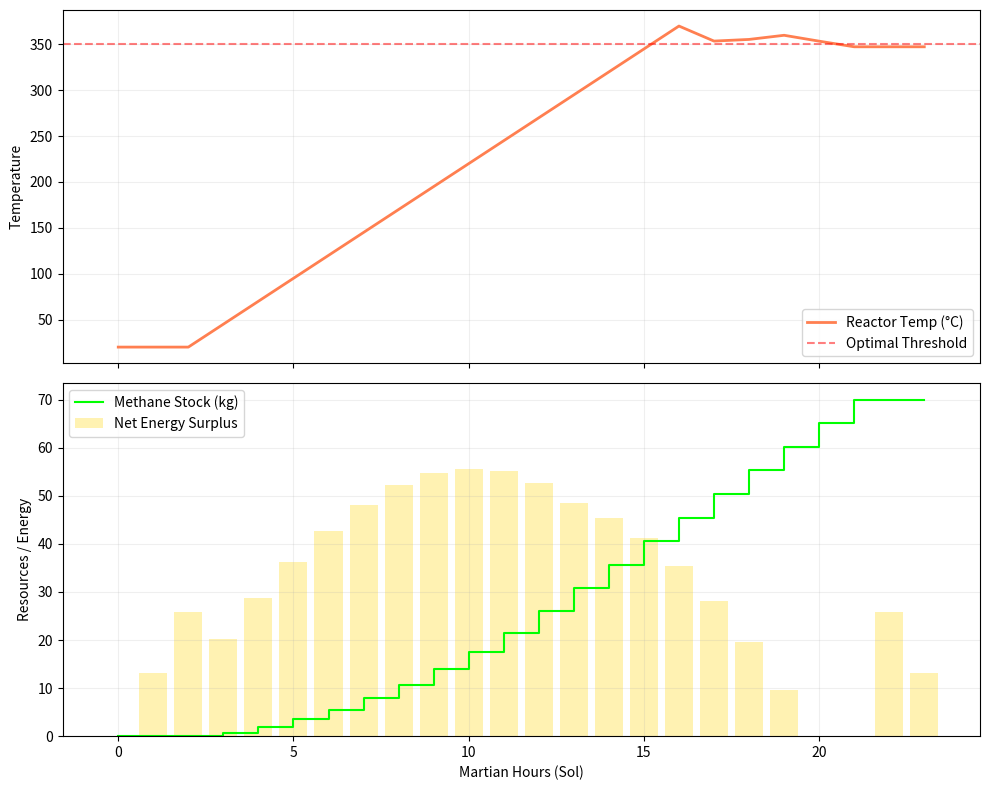

Python code for this plot:
import numpy as np
import matplotlib.pyplot as plt

class M11SabatierController:
    """
    Advanced Sabatier Reactor Control (Engineering v2).
    Includes thermal stabilization, energy consumption, and catalyst degradation.
    """
    def __init__(self):
        self.temp = 20.0
        self.target_temp = 350.0
        self.methane_total = 0.0
        self.energy_overhead = 12.0 # Power needed just to stay online
        self.catalyst_health = 1.0  # 1.0 = perfect
        self.history = {'time': [], 'temp': [], 'ch4': [], 'energy': []}

    def simulate_day(self, cycles=24):
        print(f"--- M-11 ISRU REACTOR: 24h OPERATIONAL CYCLE ---")
        
        current_energy = 0
        for t in range(cycles):
            # 1. Solar Curve (Input Energy)
            solar_input = 100 * np.sin(np.pi * t / cycles) if 0 < t < cycles else 0
            current_energy = max(0, solar_input)
            
            # 2. Reactor Logic
            status = "IDLE"
            yield_rate = 0
            
            if current_energy > 30: # Minimum power to operate
                status = "ACTIVE"
                # Heating logic with limit (Property 6: Constraint)
                if self.temp < self.target_temp:
                    self.temp += 25.0
                else:
                    self.temp = self.target_temp + np.random.normal(0, 5) # Thermal noise

                # Sabatier Production (Efficiency depends on Temp & Catalyst)
                temp_efficiency = 1.0 if self.temp > 300 else (self.temp / 300)
                yield_rate = 5.0 * temp_efficiency * self.catalyst_health
                
                # Consuming energy based on production
                energy_cost = yield_rate * 8.0 + self.energy_overhead
                current_energy = max(0, current_energy - energy_cost)
                
                self.methane_total += yield_rate
                # Random catalyst wear (Entropy)
                if np.random.random() < 0.05:
                    self.catalyst_health -= 0.01

            # Log Telemetry
            self.history['time'].append(t)
            self.history['temp'].append(self.temp)
            self.history['ch4'].append(self.methane_total)
            self.history['energy'].append(current_energy)

        self.visualize()

    def visualize(self):
        fig, (ax1, ax2) = plt.subplots(2, 1, figsize=(10, 8), sharex=True)
        
        ax1.plot(self.history['time'], self.history['temp'], color='coral', lw=2, label='Reactor Temp (°C)')
        ax1.axhline(y=self.target_temp, color='red', ls='--', alpha=0.5, label='Optimal Threshold')
        ax1.set_ylabel("Temperature")
        ax1.legend()
        ax1.grid(alpha=0.2)

        ax2.bar(self.history['time'], self.history['energy'], color='gold', alpha=0.3, label='Net Energy Surplus')
        ax2.step(self.history['time'], self.history['ch4'], color='lime', where='post', label='Methane Stock (kg)')
        ax2.set_ylabel("Resources / Energy")
        ax2.set_xlabel("Martian Hours (Sol)")
        ax2.legend()
        ax2.grid(alpha=0.2)
        
        plt.tight_layout()
        plt.show()

if __name__ == "__main__":
    M11SabatierController().simulate_day()
